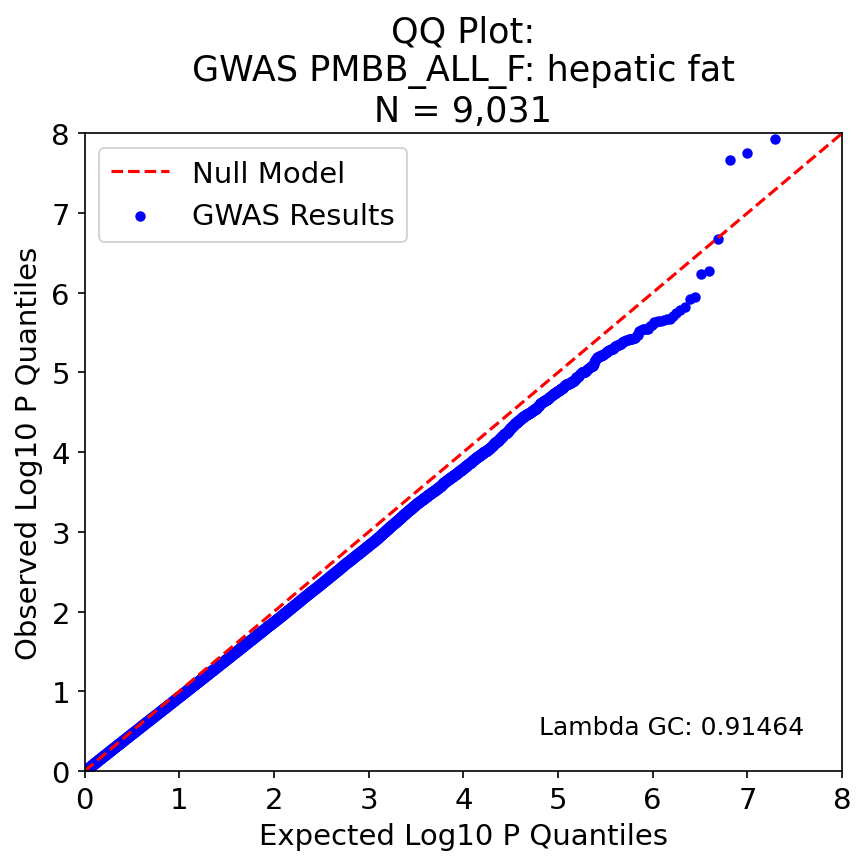

The table this chart was drawn from, first rows:
, P, Exp P, Log P, Log Exp P
19504623, 1.181896e-08, 5.109257903792061e-08, 7.927, 7.292
19504621, 1.761372e-08, 1.0218515807584121e-07, 7.754, 6.991
19504620, 2.146881e-08, 1.5327773711376182e-07, 7.668, 6.815
8984894, 2.130037e-07, 2.0437031615168243e-07, 6.672, 6.69
15259097, 5.304215e-07, 2.5546289518960304e-07, 6.275, 6.593
32723, 5.787963e-07, 3.0655547422752364e-07, 6.237, 6.513
6298485, 1.128075e-06, 3.5764805326544425e-07, 5.948, 6.447
15127982, 1.203153e-06, 4.0874063230336486e-07, 5.92, 6.389
19504749, 1.517372e-06, 4.5983321134128547e-07, 5.819, 6.337
2299377, 1.640723e-06, 5.109257903792061e-07, 5.785, 6.292
8246252, 1.772278e-06, 5.620183694171267e-07, 5.751, 6.25
19477107, 1.934455e-06, 6.131109484550473e-07, 5.713, 6.212
3125987, 2.122376e-06, 6.642035274929679e-07, 5.673, 6.178
16621428, 2.153641e-06, 7.152961065308885e-07, 5.667, 6.146
8685121, 2.177726e-06, 7.663886855688091e-07, 5.662, 6.116
5949581, 2.239356e-06, 8.174812646067297e-07, 5.65, 6.088
1967249, 2.258403e-06, 8.685738436446503e-07, 5.646, 6.061
15259001, 2.355409e-06, 9.196664226825709e-07, 5.628, 6.036
11818767, 2.361961e-06, 9.707590017204914e-07, 5.627, 6.013
8286663, 2.549326e-06, 1.0218515807584121e-06, 5.594, 5.991
8286680, 2.6154e-06, 1.0729441597963326e-06, 5.582, 5.969
14749626, 2.826284e-06, 1.1240367388342534e-06, 5.549, 5.949
4533180, 2.832744e-06, 1.1751293178721739e-06, 5.548, 5.93
3119193, 2.853111e-06, 1.2262218969100946e-06, 5.545, 5.911
18696800, 2.88333e-06, 1.277314475948015e-06, 5.54, 5.894
18696945, 2.931416e-06, 1.3284070549859358e-06, 5.533, 5.877
1103525, 2.976416e-06, 1.3794996340238563e-06, 5.526, 5.86
32995, 3.402422e-06, 1.430592213061777e-06, 5.468, 5.844
2299209, 3.407793e-06, 1.4816847920996975e-06, 5.468, 5.829
15259035, 3.671967e-06, 1.5327773711376182e-06, 5.435, 5.815
18517950, 3.718178e-06, 1.5838699501755387e-06, 5.43, 5.8
13447356, 3.752609e-06, 1.6349625292134594e-06, 5.426, 5.786
15258999, 3.755322e-06, 1.68605510825138e-06, 5.425, 5.773
12195912, 3.783843e-06, 1.7371476872893007e-06, 5.422, 5.76
18517947, 3.832175e-06, 1.7882402663272212e-06, 5.417, 5.748
6658594, 3.925508e-06, 1.8393328453651419e-06, 5.406, 5.735
1553271, 3.956336e-06, 1.8904254244030624e-06, 5.403, 5.723
18696806, 3.980195e-06, 1.941518003440983e-06, 5.4, 5.712
2299911, 4.024117e-06, 1.992610582478904e-06, 5.395, 5.701
6658602, 4.119023e-06, 2.0437031615168243e-06, 5.385, 5.69
2300119, 4.201339e-06, 2.094795740554745e-06, 5.377, 5.679
2300409, 4.385757e-06, 2.1458883195926653e-06, 5.358, 5.668
18517936, 4.438865e-06, 2.1969808986305862e-06, 5.353, 5.658
13448031, 4.468945e-06, 2.2480734776685067e-06, 5.35, 5.648
8041807, 4.483459e-06, 2.2991660567064272e-06, 5.348, 5.638
1453250, 4.4899e-06, 2.3502586357443477e-06, 5.348, 5.629
18508500, 4.568497e-06, 2.4013512147822687e-06, 5.34, 5.62
18696777, 4.63265e-06, 2.452443793820189e-06, 5.334, 5.61
3119212, 4.715972e-06, 2.5035363728581097e-06, 5.326, 5.601
19504651, 4.876211e-06, 2.55462895189603e-06, 5.312, 5.593
6658380, 4.973829e-06, 2.605721530933951e-06, 5.303, 5.584
18696781, 5.030927e-06, 2.6568141099718716e-06, 5.298, 5.576
8727222, 5.130694e-06, 2.707906689009792e-06, 5.29, 5.567
18508533, 5.144359e-06, 2.7589992680477126e-06, 5.289, 5.559
67387, 5.173251e-06, 2.8100918470856335e-06, 5.286, 5.551
18517918, 5.229825e-06, 2.861184426123554e-06, 5.282, 5.543
16947346, 5.276418e-06, 2.9122770051614745e-06, 5.278, 5.536
6658396, 5.442489e-06, 2.963369584199395e-06, 5.264, 5.528
6658400, 5.451076e-06, 3.014462163237316e-06, 5.264, 5.521
6658415, 5.461914e-06, 3.0655547422752364e-06, 5.263, 5.513
... 8,989 more rows
